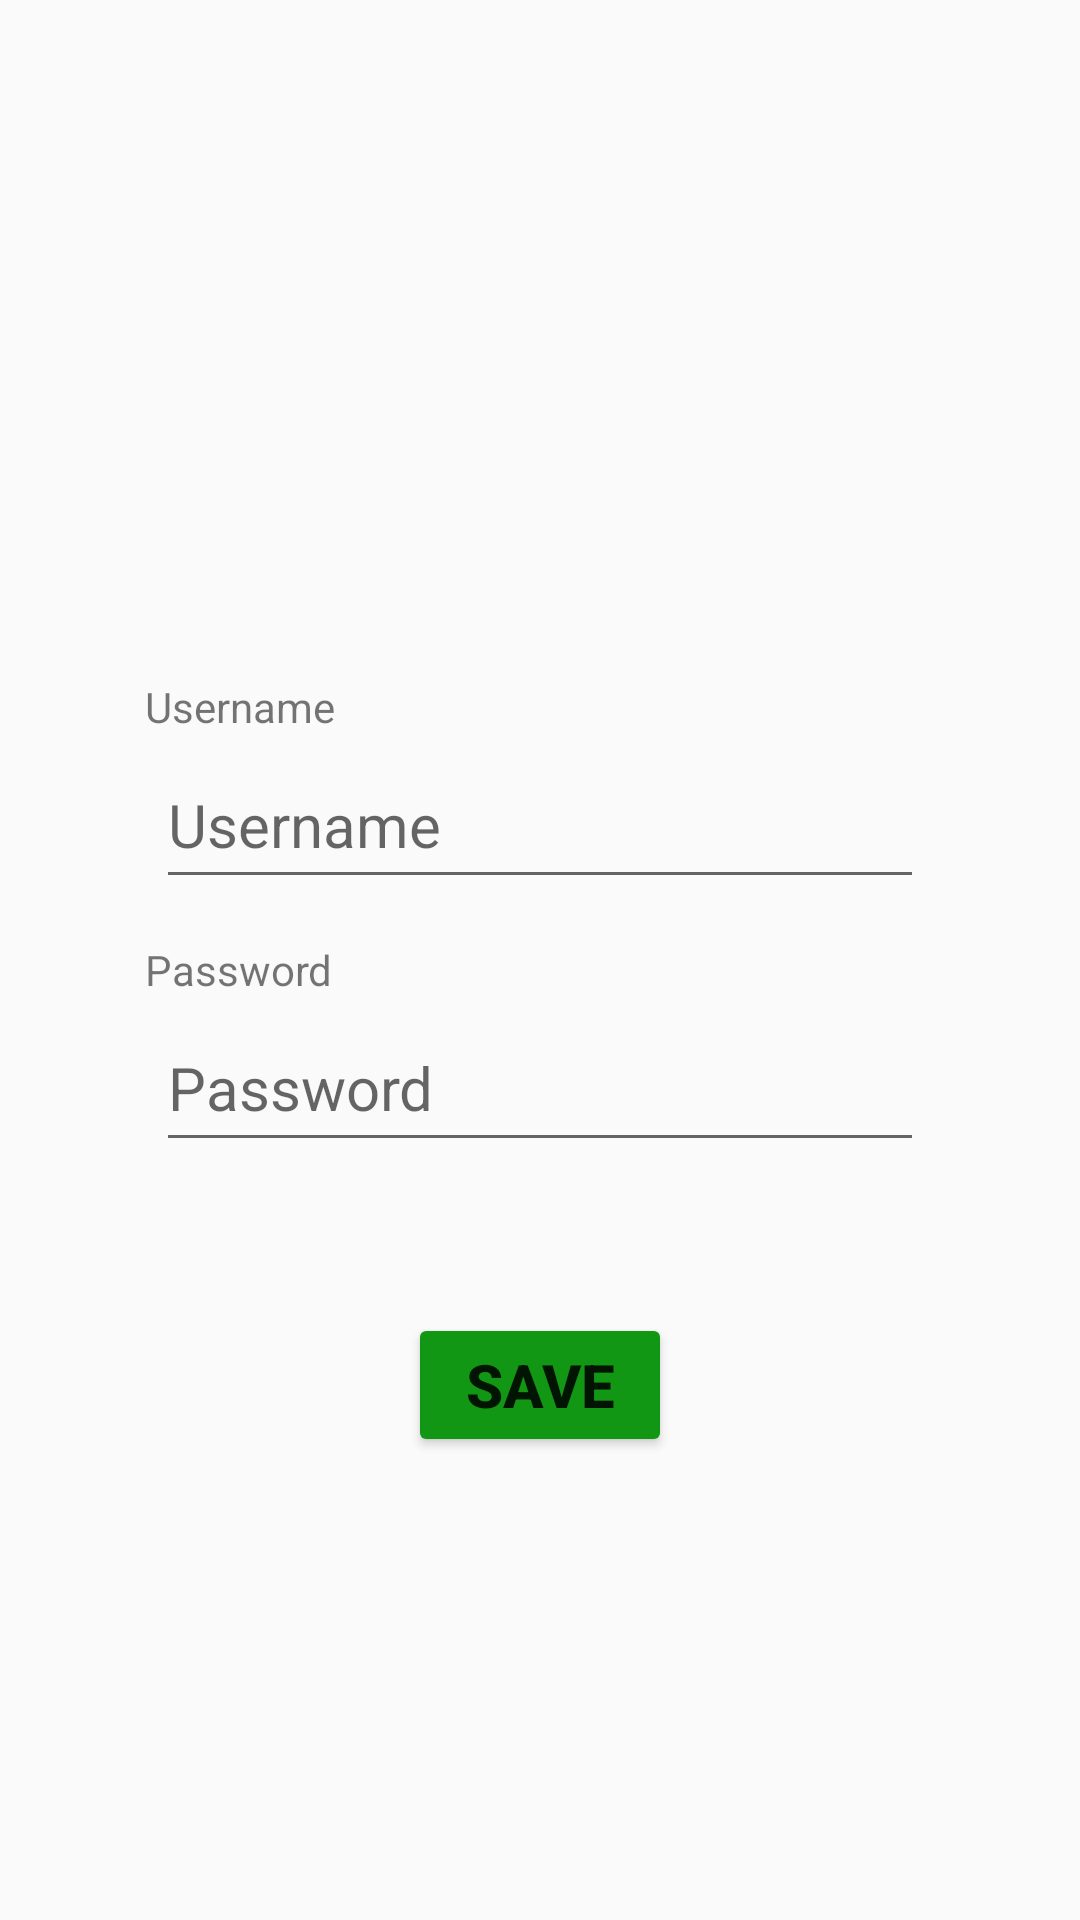

Reconstruct the res/layout file that produces this screen, plus the resources it refers to.
<!-- AndroidManifest.xml: application theme Theme.AppCompat.DayNight -->
<!-- res/layout/activity_profile.xml -->
<?xml version="1.0" encoding="utf-8"?>
<androidx.constraintlayout.widget.ConstraintLayout xmlns:android="http://schemas.android.com/apk/res/android"
    xmlns:app="http://schemas.android.com/apk/res-auto"
    xmlns:tools="http://schemas.android.com/tools"
    android:id="@+id/main"
    android:layout_width="match_parent"
    android:layout_height="match_parent"
    android:padding="20dp"
    tools:context=".ProfileActivity">

    <TextView
        android:id="@+id/textView6"
        android:layout_width="wrap_content"
        android:layout_height="wrap_content"
        android:elegantTextHeight="true"
        android:text="Password"
        app:layout_constraintBottom_toTopOf="@+id/ivPassword"
        app:layout_constraintEnd_toEndOf="parent"
        app:layout_constraintHorizontal_bias="0.11"
        app:layout_constraintStart_toStartOf="parent"
        app:layout_constraintTop_toBottomOf="@+id/ivUsername"
        app:layout_constraintVertical_bias="1.0" />

    <EditText
        android:id="@+id/ivUsername"
        android:layout_width="0dp"
        android:layout_height="wrap_content"
        android:layout_marginStart="32dp"
        android:layout_marginTop="228dp"
        android:layout_marginEnd="32dp"
        android:elegantTextHeight="true"
        android:ems="10"
        android:maxLines="1"
        android:hint="Username"
        android:textSize="20sp"
        app:layout_constraintEnd_toEndOf="parent"
        app:layout_constraintHorizontal_bias="0.5"
        app:layout_constraintStart_toStartOf="parent"
        app:layout_constraintTop_toTopOf="parent" />

    <EditText
        android:id="@+id/ivPassword"
        android:layout_width="0dp"
        android:layout_height="wrap_content"
        android:layout_marginStart="32dp"
        android:layout_marginTop="36dp"
        android:layout_marginEnd="32dp"
        android:elegantTextHeight="true"
        android:ems="10"
        android:maxLines="1"
        android:hint="Password"
        android:inputType="text"
        android:textSize="20sp"
        app:layout_constraintEnd_toEndOf="parent"
        app:layout_constraintHorizontal_bias="0.5"
        app:layout_constraintStart_toStartOf="parent"
        app:layout_constraintTop_toBottomOf="@+id/ivUsername" />

    <Button
        android:id="@+id/ivButton"
        android:layout_width="wrap_content"
        android:layout_height="wrap_content"
        android:backgroundTint="#119713"
        android:text="Save"
        android:textStyle="bold"
        android:textSize="20sp"
        app:layout_constraintBottom_toBottomOf="parent"
        app:layout_constraintEnd_toEndOf="parent"
        app:layout_constraintStart_toStartOf="parent"
        app:layout_constraintTop_toBottomOf="@+id/ivPassword"
        app:layout_constraintVertical_bias="0.272" />

    <TextView
        android:id="@+id/textView5"
        android:layout_width="wrap_content"
        android:layout_height="wrap_content"
        android:elegantTextHeight="true"
        android:text="Username"
        app:layout_constraintBottom_toTopOf="@+id/ivUsername"
        app:layout_constraintEnd_toEndOf="parent"
        app:layout_constraintHorizontal_bias="0.11"
        app:layout_constraintStart_toStartOf="parent"
        app:layout_constraintTop_toTopOf="parent"
        app:layout_constraintVertical_bias="1.0" />

</androidx.constraintlayout.widget.ConstraintLayout>
<!-- resources referenced by this layout -->
<resources>

</resources>
